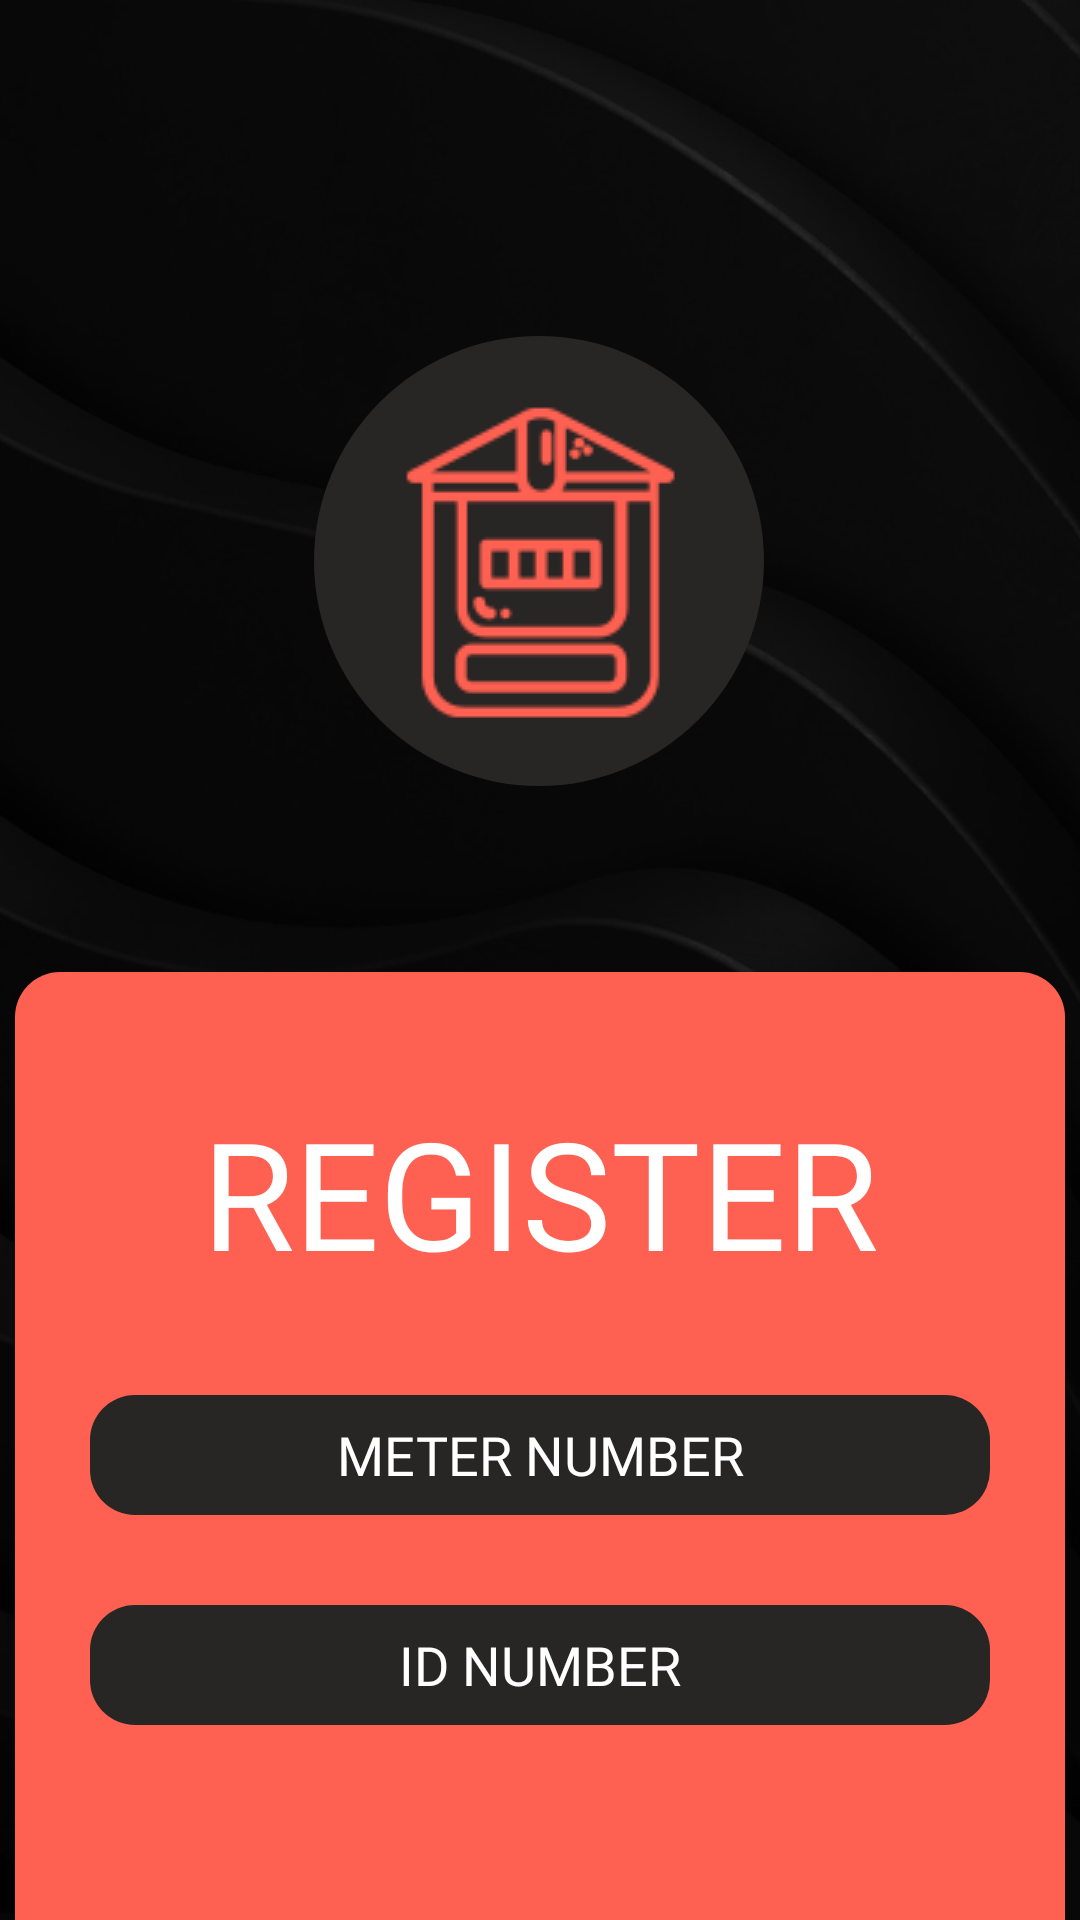

Here is an Android app screen rendered from its layout file. Give the layout XML and the strings, colors and styles it references.
<!-- AndroidManifest.xml: application theme Theme.AppCompat.DayNight.NoActionBar -->
<!-- res/layout/activity_login1.xml -->
<?xml version="1.0" encoding="utf-8"?>
<androidx.constraintlayout.widget.ConstraintLayout xmlns:android="http://schemas.android.com/apk/res/android"
    xmlns:app="http://schemas.android.com/apk/res-auto"
    xmlns:tools="http://schemas.android.com/tools"
    android:layout_width="match_parent"
    android:layout_height="match_parent"
    tools:context=".Login_1">

    <ImageView
        android:id="@+id/imageView"
        android:layout_width="726dp"
        android:layout_height="1034dp"
        app:layout_constraintEnd_toEndOf="parent"
        app:layout_constraintStart_toStartOf="parent"
        app:layout_constraintTop_toTopOf="parent"
        app:srcCompat="@drawable/background1" />

    <LinearLayout
        android:id="@+id/registerLayout1"
        android:layout_width="350dp"
        android:layout_height="466dp"
        android:layout_marginTop="324dp"
        android:background="@drawable/red_square_rounded"
        android:orientation="vertical"
        app:layout_constraintEnd_toEndOf="parent"
        app:layout_constraintHorizontal_bias="0.488"
        app:layout_constraintStart_toStartOf="parent"
        app:layout_constraintTop_toTopOf="@+id/imageView">


        <Space
            android:layout_width="match_parent"
            android:layout_height="40dp" />

        <TextView
            android:id="@+id/textView"
            android:layout_width="match_parent"
            android:layout_height="58dp"
            android:fontFamily="@font/monda1"
            android:text="register"
            android:textAlignment="center"
            android:textAllCaps="true"
            android:textColor="@color/white"

            android:textSize="50sp" />

        <Space
            android:layout_width="match_parent"
            android:layout_height="43dp" />

        <EditText
            android:id="@+id/edtMeterNumber"
            android:layout_width="300dp"
            android:layout_height="40dp"
            android:layout_marginStart="25dp"
            android:background="@drawable/black_square_rounded"
            android:ems="10"
            android:fontFamily="@font/monda1"
            android:inputType="textPersonName"
            android:text="METER NUMBER"
            android:textAlignment="center"
            android:textColor="@color/white" />

        <Space
            android:layout_width="match_parent"
            android:layout_height="30dp" />

        <EditText
            android:id="@+id/edtIDNumber"
            android:layout_width="300dp"
            android:layout_height="40dp"
            android:layout_marginStart="25dp"
            android:background="@drawable/black_square_rounded"
            android:ems="10"
            android:fontFamily="@font/monda1"
            android:inputType="textPersonName"
            android:text="ID NUMBER"
            android:textAlignment="center"
            android:textColor="@color/white" />

        <Space
            android:layout_width="match_parent"
            android:layout_height="72dp" />

        <Button
            android:id="@+id/button3"
            android:layout_width="200dp"
            android:layout_height="60dp"
            android:layout_marginStart="75dp"
            android:backgroundTint="@color/black"
            android:fontFamily="@font/monda1"
            android:text="next"
            android:textSize="20dp"/>

    </LinearLayout>

    <FrameLayout
        android:layout_width="150dp"
        android:layout_height="150dp"
        android:layout_marginTop="112dp"
        android:background="@drawable/login_logo_circle"
        app:layout_constraintEnd_toEndOf="parent"
        app:layout_constraintHorizontal_bias="0.498"
        app:layout_constraintStart_toStartOf="parent"
        app:layout_constraintTop_toTopOf="parent">


    </FrameLayout>


</androidx.constraintlayout.widget.ConstraintLayout>
<!-- resources referenced by this layout -->
<resources>
  <color name="black">#FF000000</color>
  <color name="white">#FFFFFFFF</color>
  <!-- drawable background1: jpg bitmap (drawable-xxhdpi, 130392 bytes) -->
  <!-- drawable black_square_rounded (drawable) -->
  <?xml version="1.0" encoding="utf-8"?>
  <selector xmlns:android="http://schemas.android.com/apk/res/android">
  <item>
      <shape android:shape="rectangle">
          <solid android:color="#282525"/>
          <corners android:radius="15dp"/>
      </shape>
  </item>
  </selector>
  <!-- drawable login_logo_circle (drawable) -->
  <?xml version="1.0" encoding="utf-8"?>
  <layer-list xmlns:android="http://schemas.android.com/apk/res/android">
          <item>
              <shape android:shape="oval">
                  <size android:width="128dp" android:height="128dp"/>
                  <solid android:color="#282525"/>
                  <padding
                      android:top="10dp"
                      android:bottom="10dp"
                      android:left="10dp"
                      android:right="10dp" />
              </shape>
  
          </item>
          <item>
              <bitmap
                  android:src="@drawable/khts_meters_website_favicon_color"
                  android:gravity="center_vertical"
                  />
          </item>
  
  </layer-list>
  <!-- drawable red_square_rounded (drawable) -->
  <?xml version="1.0" encoding="utf-8"?>
  <selector xmlns:android="http://schemas.android.com/apk/res/android">
  <item>
      <shape android:shape="rectangle">
          <solid android:color="#FE6152"/>
          <corners android:radius="15dp"/>
  
      </shape>
  </item>
  </selector>
  <!-- drawable khts_meters_website_favicon_color: png bitmap (drawable, 2859 bytes) -->
</resources>
